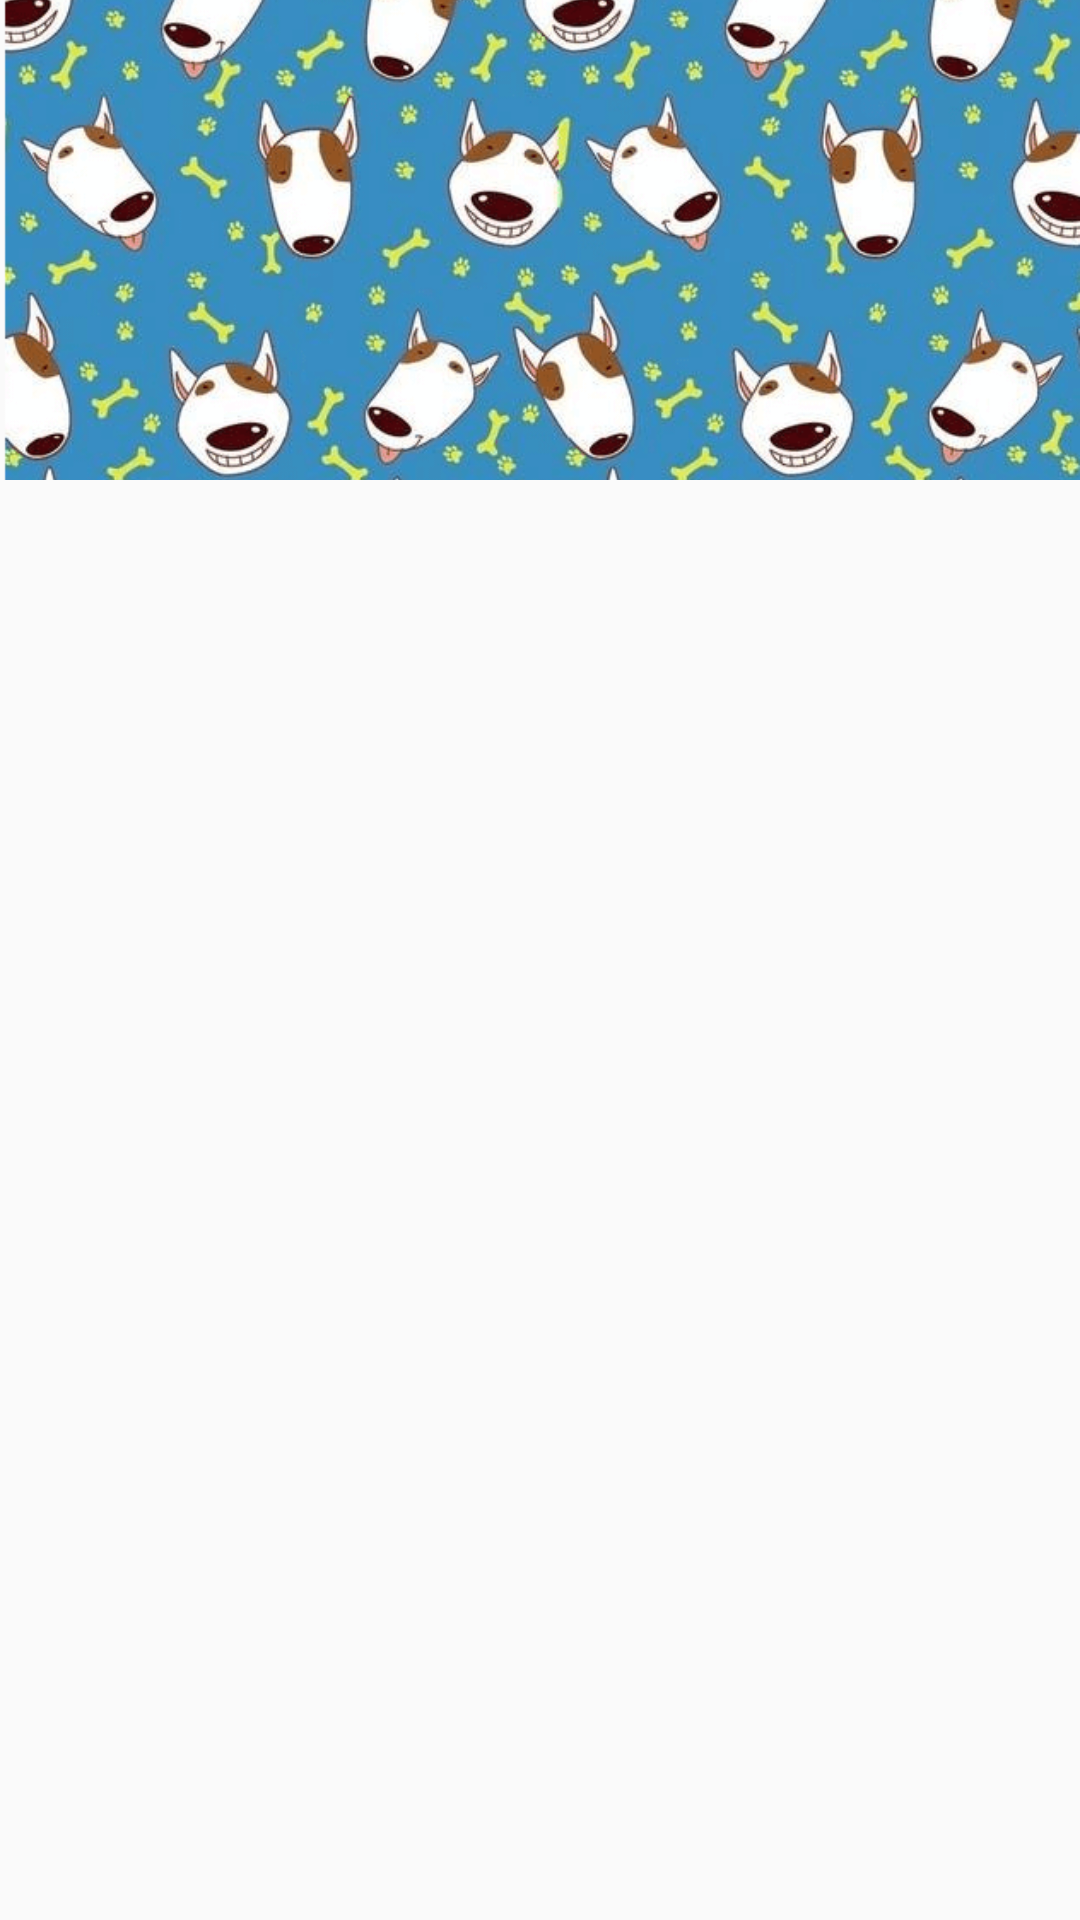

Layout XML and referenced resources for this Android screen:
<!-- AndroidManifest.xml: application theme AppTheme -->
<!-- res/layout/navigation_header.xml -->
<?xml version="1.0" encoding="utf-8"?>
<LinearLayout xmlns:android="http://schemas.android.com/apk/res/android"
              android:layout_width="match_parent"
              android:layout_height="match_parent"
              android:orientation="vertical">

    <ImageView
        android:layout_width="match_parent"
        android:layout_height="160dp"
        android:scaleType="centerCrop"
        android:src="@mipmap/bg_navigation_header"/>
</LinearLayout>
<!-- resources referenced by this layout -->
<resources>
  <!-- mipmap bg_navigation_header: png bitmap (mipmap-hdpi, 144155 bytes) -->
  <style name="AppTheme" parent="Theme.AppCompat.Light.DarkActionBar">
          
          <item name="colorPrimary">@color/colorPrimary</item>
          <item name="colorPrimaryDark">@color/colorPrimaryDark</item>
          <item name="colorAccent">@color/colorAccent</item>
          <item name="windowActionBar">false</item>
          <item name="windowNoTitle">true</item>
      </style>
  <color name="colorPrimary">#349DF9</color>
  <color name="colorPrimaryDark">#2E8DE0</color>
  <color name="colorAccent">#f99034</color>
</resources>
